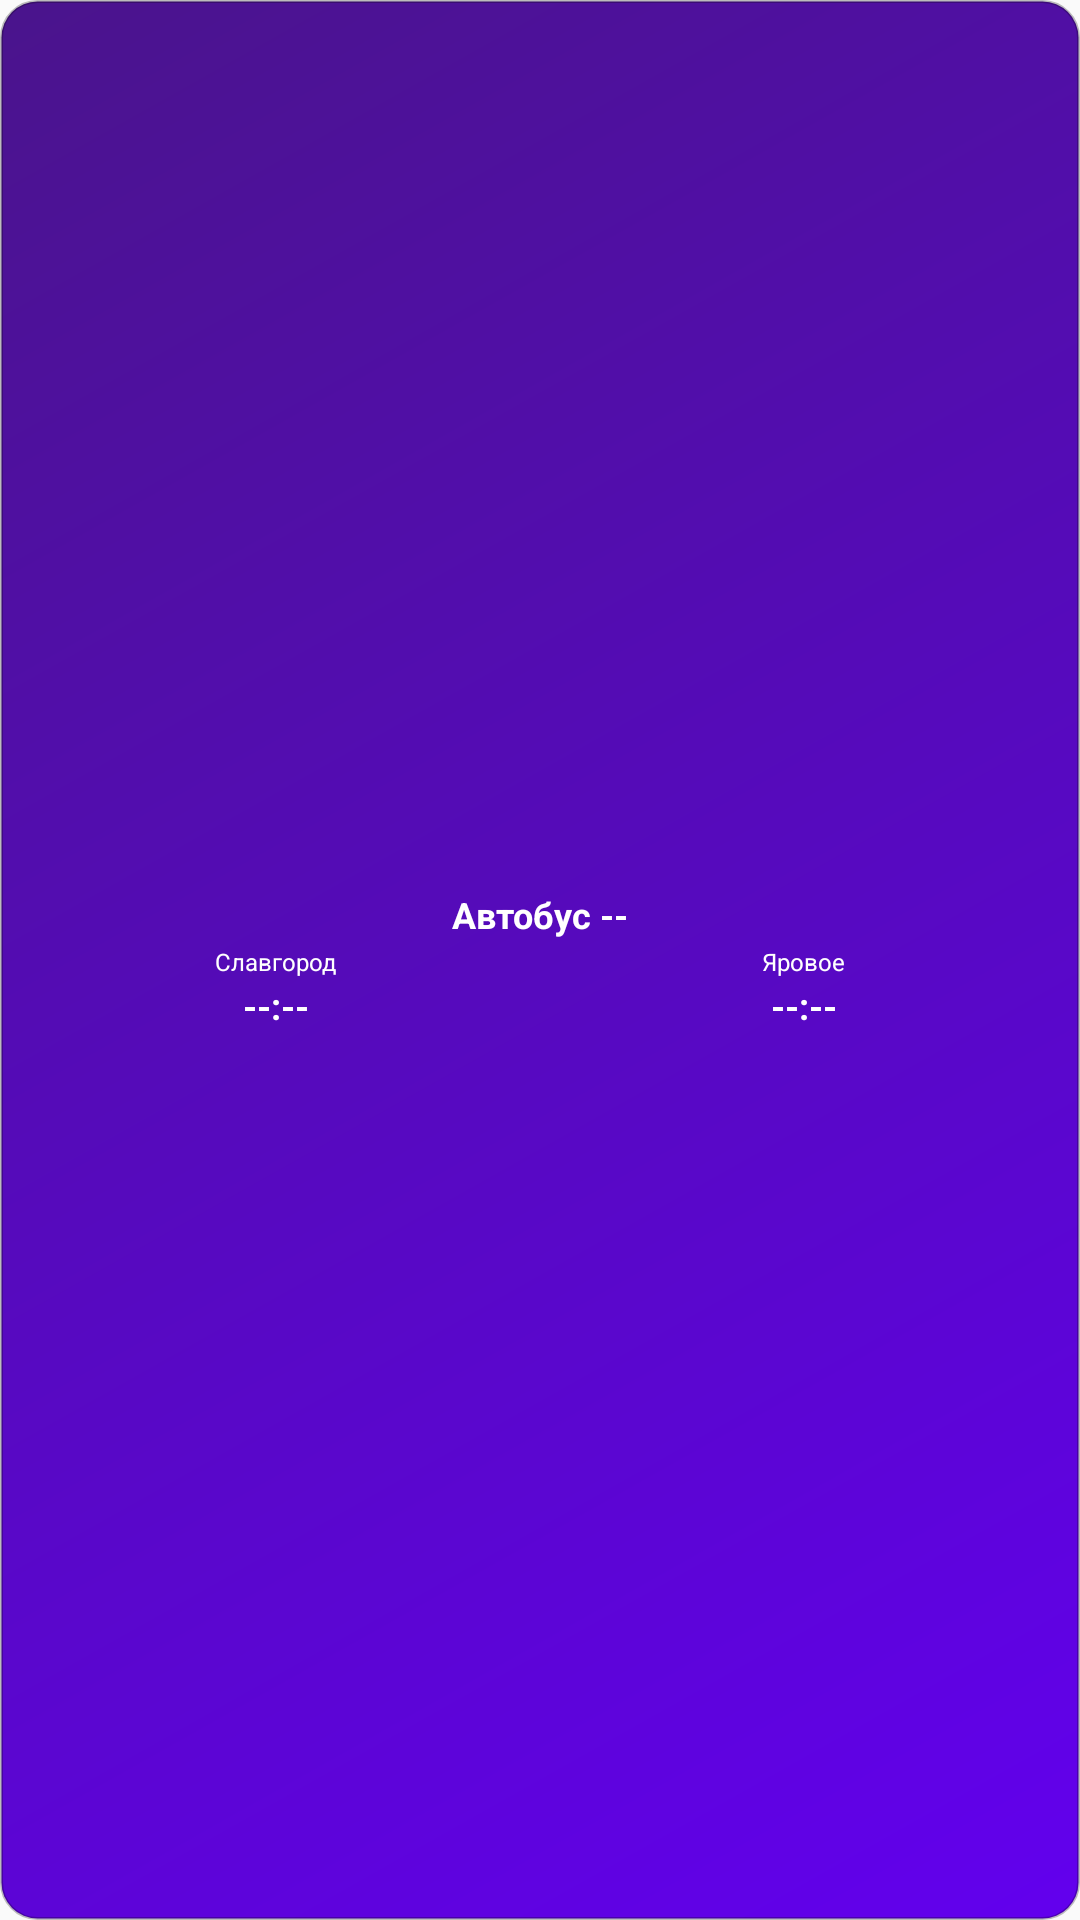

The Android layout XML behind this screen, and the referenced resources:
<!-- AndroidManifest.xml: application theme Theme.lets_go_slavgorod -->
<!-- res/layout/widget_route_102.xml -->
<?xml version="1.0" encoding="utf-8"?>
<LinearLayout xmlns:android="http://schemas.android.com/apk/res/android"
    android:id="@+id/widget_container"
    android:layout_width="match_parent"
    android:layout_height="match_parent"
    android:background="@drawable/widget_route_102_background"
    android:orientation="vertical"
    android:padding="4dp"
    android:gravity="center">

    
    <TextView
        android:id="@+id/widget_route_title"
        android:layout_width="wrap_content"
        android:layout_height="wrap_content"
        android:text="Автобус --"
        android:textColor="@android:color/white"
        android:textSize="12sp"
        android:textStyle="bold"
        android:layout_marginBottom="2dp" />

    
    <LinearLayout
        android:layout_width="match_parent"
        android:layout_height="wrap_content"
        android:orientation="horizontal"
        android:gravity="center">

    
    <LinearLayout
        android:layout_width="0dp"
        android:layout_height="wrap_content"
        android:layout_weight="1"
        android:orientation="vertical"
        android:gravity="center">
        
        
        <TextView
            android:id="@+id/widget_direction_left"
            android:layout_width="wrap_content"
            android:layout_height="wrap_content"
            android:text="Славгород"
            android:textColor="@android:color/white"
            android:textSize="8sp"
            android:gravity="center"
            android:layout_marginBottom="1dp" />
        
        
        <TextView
            android:id="@+id/widget_next_time_left"
            android:layout_width="wrap_content"
            android:layout_height="wrap_content"
            android:text="--:--"
            android:textColor="@android:color/white"
            android:textSize="12sp"
            android:textStyle="bold"
            android:gravity="center" />
    </LinearLayout>

    
    <LinearLayout
        android:layout_width="0dp"
        android:layout_height="wrap_content"
        android:layout_weight="1"
        android:orientation="vertical"
        android:gravity="center">
        
        
        <TextView
            android:id="@+id/widget_direction_right"
            android:layout_width="wrap_content"
            android:layout_height="wrap_content"
            android:text="Яровое"
            android:textColor="@android:color/white"
            android:textSize="8sp"
            android:gravity="center"
            android:layout_marginBottom="1dp" />
        
        
        <TextView
            android:id="@+id/widget_next_time_right"
            android:layout_width="wrap_content"
            android:layout_height="wrap_content"
            android:text="--:--"
            android:textColor="@android:color/white"
            android:textSize="12sp"
            android:textStyle="bold"
            android:gravity="center" />
    </LinearLayout>

    </LinearLayout>

</LinearLayout>
<!-- resources referenced by this layout -->
<resources>
  <!-- drawable widget_route_102_background (drawable) -->
  <?xml version="1.0" encoding="utf-8"?>
  <shape xmlns:android="http://schemas.android.com/apk/res/android"
      android:shape="rectangle">
      
      
      <gradient
          android:startColor="#FF6200EE"
          android:endColor="#FF4A148C"
          android:angle="135" />
      
      
      <corners android:radius="12dp" />
      
      
      <stroke
          android:width="1dp"
          android:color="#40000000" />
          
  </shape>
  <style name="Theme.lets_go_slavgorod" parent="android:Theme.Material.Light.NoActionBar" />
</resources>
